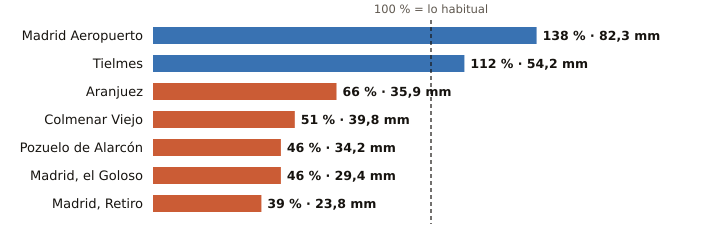

Data behind this chart, as committed beside it:
estacion, provincia, indicativo, mm_otono, referencia_mm, pct, periodo_referencia, hasta, hora
Madrid Aeropuerto, Madrid, 3129, 82.3, 59.8, 138, 1991-2020, 2026-10-20, 5
Tielmes, Madrid, 3229Y, 54.2, 48.3, 112, 2011-2025, 2026-10-20, 3
Aranjuez, Madrid, 3100B, 35.9, 54.7, 66, 1997-2025, 2026-10-20, 5
Colmenar Viejo, Madrid, 3191E, 39.8, 77.3, 51, 1991-2020, 2026-10-20, 5
Pozuelo de Alarcón, Madrid, 3194Y, 34.2, 73.7, 46, 2006-2025, 2026-10-20, 2
Madrid, el Goloso, Madrid, 3126Y, 29.4, 63.8, 46, 2004-2025, 2026-10-20, 3
Madrid, Retiro, Madrid, 3195, 23.8, 60.6, 39, 1991-2020, 2026-10-20, 5
